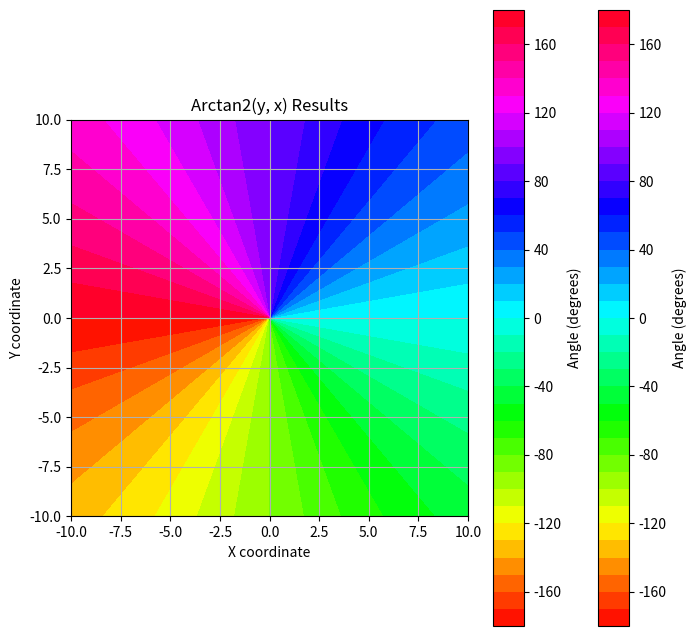

Source code (Python):
import numpy as np
import matplotlib.pyplot as plt

def plot_arctan2():
    # Create a grid of x and y values
    x = np.linspace(-10, 10, 400)
    y = np.linspace(-10, 10, 400)
    
    # Create a meshgrid which will generate a grid of coordinates where the rows are copies of x
    # and columns are copies of y
    X, Y = np.meshgrid(x, y)
    
    # Calculate arctan2 for each combination of x and y values
    angles = np.arctan2(Y, X)
    
    # Convert angles from radians to degrees
    angles_deg = np.degrees(angles)
    
    # Plotting
    plt.figure(figsize=(8, 8))
    contour = plt.contourf(X, Y, angles_deg, levels=np.linspace(-180, 180, 37), cmap='hsv')
    plt.colorbar(contour, label='Angle (degrees)')
    plt.title('Arctan2(y, x) Results')
    plt.xlabel('X coordinate')
    plt.ylabel('Y coordinate')
    plt.grid(True)
    plt.axis('square')
    
    # Adding a color bar to show the angle values
    plt.colorbar(contour, label='Angle (degrees)')
    plt.show()

plot_arctan2()
